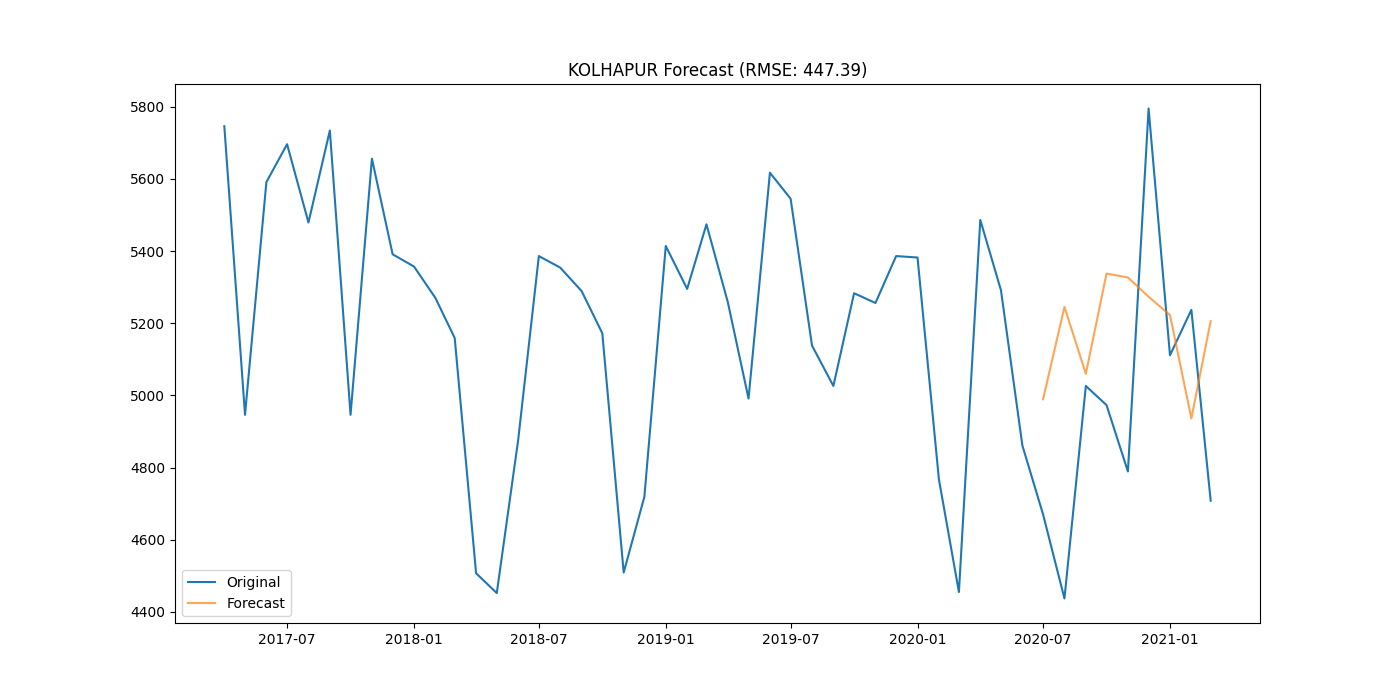

The table this chart was drawn from, first rows:
district, date, actual, forecast
KOLHAPUR, 2020-07-01, 4670, 4989
KOLHAPUR, 2020-08-01, 4437, 5245
KOLHAPUR, 2020-09-01, 5026, 5060
KOLHAPUR, 2020-10-01, 4973, 5338
KOLHAPUR, 2020-11-01, 4789, 5327
KOLHAPUR, 2020-12-01, 5795, 5273
KOLHAPUR, 2021-01-01, 5111, 5222
KOLHAPUR, 2021-02-01, 5237, 4936
KOLHAPUR, 2021-03-01, 4708, 5206
